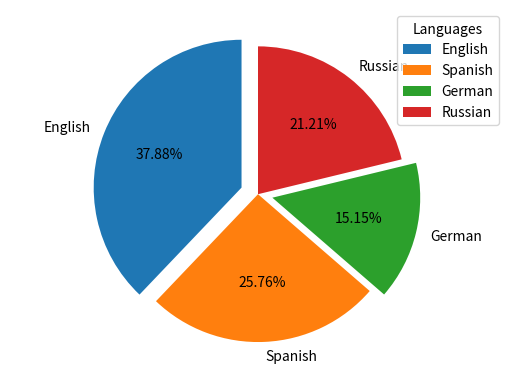

This chart was generated by the following Python code:
'''
Created on Jan 27, 2021

[redacted]
'''

import matplotlib.pyplot as plt
fig = plt.figure()
ax = fig.add_subplot(111)
ax.axis('equal')

langs = ['English', 'Spanish', 'German', 'Russian']
students = [50, 34, 20, 28]
explode = [0.12, 0, 0.1, 0]
ax.pie(students, labels = langs, autopct='%.2f%%', explode = explode, startangle = 90)
plt.legend(title = 'Languages')
plt.show()